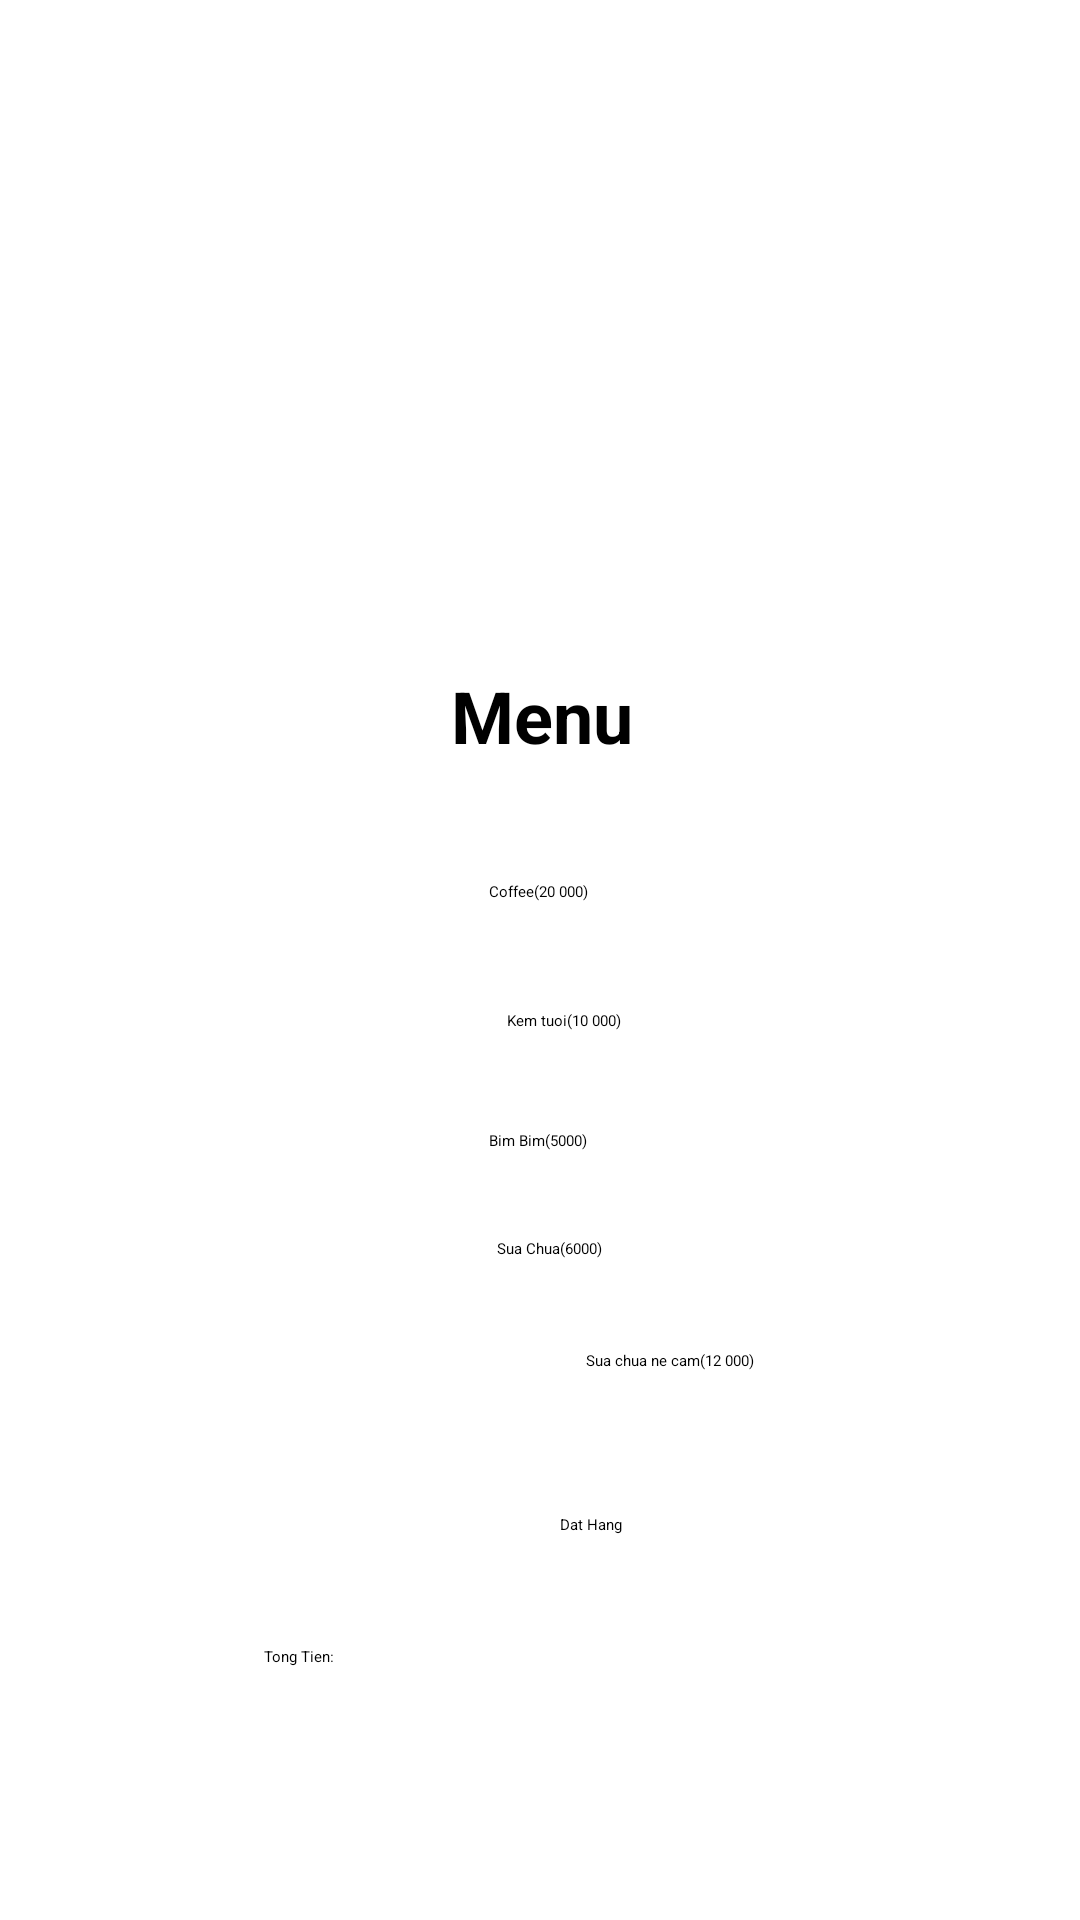

Reconstruct the res/layout file that produces this screen, plus the resources it refers to.
<!-- AndroidManifest.xml: application theme Theme.Demo -->
<!-- res/layout/menu.xml -->
<?xml version="1.0" encoding="utf-8"?>
<androidx.constraintlayout.widget.ConstraintLayout xmlns:android="http://schemas.android.com/apk/res/android"
    xmlns:app="http://schemas.android.com/apk/res-auto"
    xmlns:tools="http://schemas.android.com/tools"
    android:layout_width="match_parent"
    android:layout_height="match_parent">

    <TextView
        android:id="@+id/textView2"
        android:layout_width="wrap_content"
        android:layout_height="wrap_content"
        android:text="Menu"
        android:textSize="24sp"
        android:textStyle="bold"
        app:layout_constraintBottom_toBottomOf="parent"
        app:layout_constraintEnd_toEndOf="parent"
        app:layout_constraintHorizontal_bias="0.502"
        app:layout_constraintStart_toStartOf="parent"
        app:layout_constraintTop_toTopOf="parent"
        app:layout_constraintVertical_bias="0.366" />

    <CheckBox
        android:id="@+id/cb_coffee"
        android:layout_width="wrap_content"
        android:layout_height="wrap_content"
        android:text="Coffee(20 000)"
        app:layout_constraintBottom_toBottomOf="parent"
        app:layout_constraintEnd_toEndOf="parent"
        app:layout_constraintHorizontal_bias="0.498"
        app:layout_constraintStart_toStartOf="parent"
        app:layout_constraintTop_toTopOf="parent"
        app:layout_constraintVertical_bias="0.464" />

    <CheckBox
        android:id="@+id/cb_kem"
        android:layout_width="wrap_content"
        android:layout_height="wrap_content"
        android:text="Kem tuoi(10 000)"
        app:layout_constraintBottom_toBottomOf="parent"
        app:layout_constraintEnd_toEndOf="parent"
        app:layout_constraintHorizontal_bias="0.525"
        app:layout_constraintStart_toStartOf="parent"
        app:layout_constraintTop_toTopOf="parent"
        app:layout_constraintVertical_bias="0.532" />

    <CheckBox
        android:id="@+id/cb_bimbim"
        android:layout_width="wrap_content"
        android:layout_height="wrap_content"
        android:text="Bim Bim(5000)"
        app:layout_constraintBottom_toBottomOf="parent"
        app:layout_constraintEnd_toEndOf="parent"
        app:layout_constraintHorizontal_bias="0.498"
        app:layout_constraintStart_toStartOf="parent"
        app:layout_constraintTop_toTopOf="parent"
        app:layout_constraintVertical_bias="0.595" />

    <CheckBox
        android:id="@+id/cb_suachua"
        android:layout_width="wrap_content"
        android:layout_height="wrap_content"
        android:text="Sua Chua(6000)"
        app:layout_constraintBottom_toBottomOf="parent"
        app:layout_constraintEnd_toEndOf="parent"
        app:layout_constraintHorizontal_bias="0.51"
        app:layout_constraintStart_toStartOf="parent"
        app:layout_constraintTop_toTopOf="parent"
        app:layout_constraintVertical_bias="0.652" />

    <CheckBox
        android:id="@+id/cb_suachuanepcam"
        android:layout_width="wrap_content"
        android:layout_height="wrap_content"
        android:text="Sua chua ne cam(12 000)"
        app:layout_constraintBottom_toBottomOf="parent"
        app:layout_constraintEnd_toEndOf="parent"
        app:layout_constraintHorizontal_bias="0.643"
        app:layout_constraintStart_toStartOf="parent"
        app:layout_constraintTop_toTopOf="parent"
        app:layout_constraintVertical_bias="0.711" />

    <Button
        android:id="@+id/btn_dathang"
        android:layout_width="wrap_content"
        android:layout_height="wrap_content"
        android:text="Dat Hang"
        app:layout_constraintBottom_toBottomOf="parent"
        app:layout_constraintEnd_toEndOf="parent"
        app:layout_constraintHorizontal_bias="0.55"
        app:layout_constraintStart_toStartOf="parent"
        app:layout_constraintTop_toTopOf="parent"
        app:layout_constraintVertical_bias="0.797" />

    <TextView
        android:id="@+id/textView9"
        android:layout_width="wrap_content"
        android:layout_height="wrap_content"
        android:text="Tong Tien: "
        app:layout_constraintBottom_toBottomOf="parent"
        app:layout_constraintEnd_toEndOf="parent"
        app:layout_constraintHorizontal_bias="0.263"
        app:layout_constraintStart_toStartOf="parent"
        app:layout_constraintTop_toTopOf="parent"
        app:layout_constraintVertical_bias="0.867" />

    <TextView
        android:id="@+id/tv_tongtien"
        android:layout_width="60dp"
        android:layout_height="25dp"
        android:text=""
        app:layout_constraintBottom_toBottomOf="parent"
        app:layout_constraintEnd_toEndOf="parent"
        app:layout_constraintHorizontal_bias="0.504"
        app:layout_constraintStart_toStartOf="parent"
        app:layout_constraintTop_toTopOf="parent"
        app:layout_constraintVertical_bias="0.865" />
</androidx.constraintlayout.widget.ConstraintLayout>
<!-- resources referenced by this layout -->
<resources>
  <style name="Theme.Demo" parent="Theme.AppCompat.DayNight.DarkActionBar">
          
          <item name="colorPrimary">@color/purple_200</item>
          <item name="colorPrimaryVariant">@color/purple_700</item>
          <item name="colorOnPrimary">@color/black</item>
          
          <item name="colorSecondary">@color/teal_200</item>
          <item name="colorSecondaryVariant">@color/teal_200</item>
          <item name="colorOnSecondary">@color/black</item>
          
          <item name="android:statusBarColor">?attr/colorPrimaryVariant</item>
          
      </style>
  <!-- not gathered from this repository: default colours our renderer supplied (Android Studio template values) -->
  <color name="purple_200">#FFBB86FC</color>
  <color name="purple_700">#FF3700B3</color>
  <color name="teal_200">#FF03DAC5</color>
  <color name="black">#FF000000</color>
</resources>
